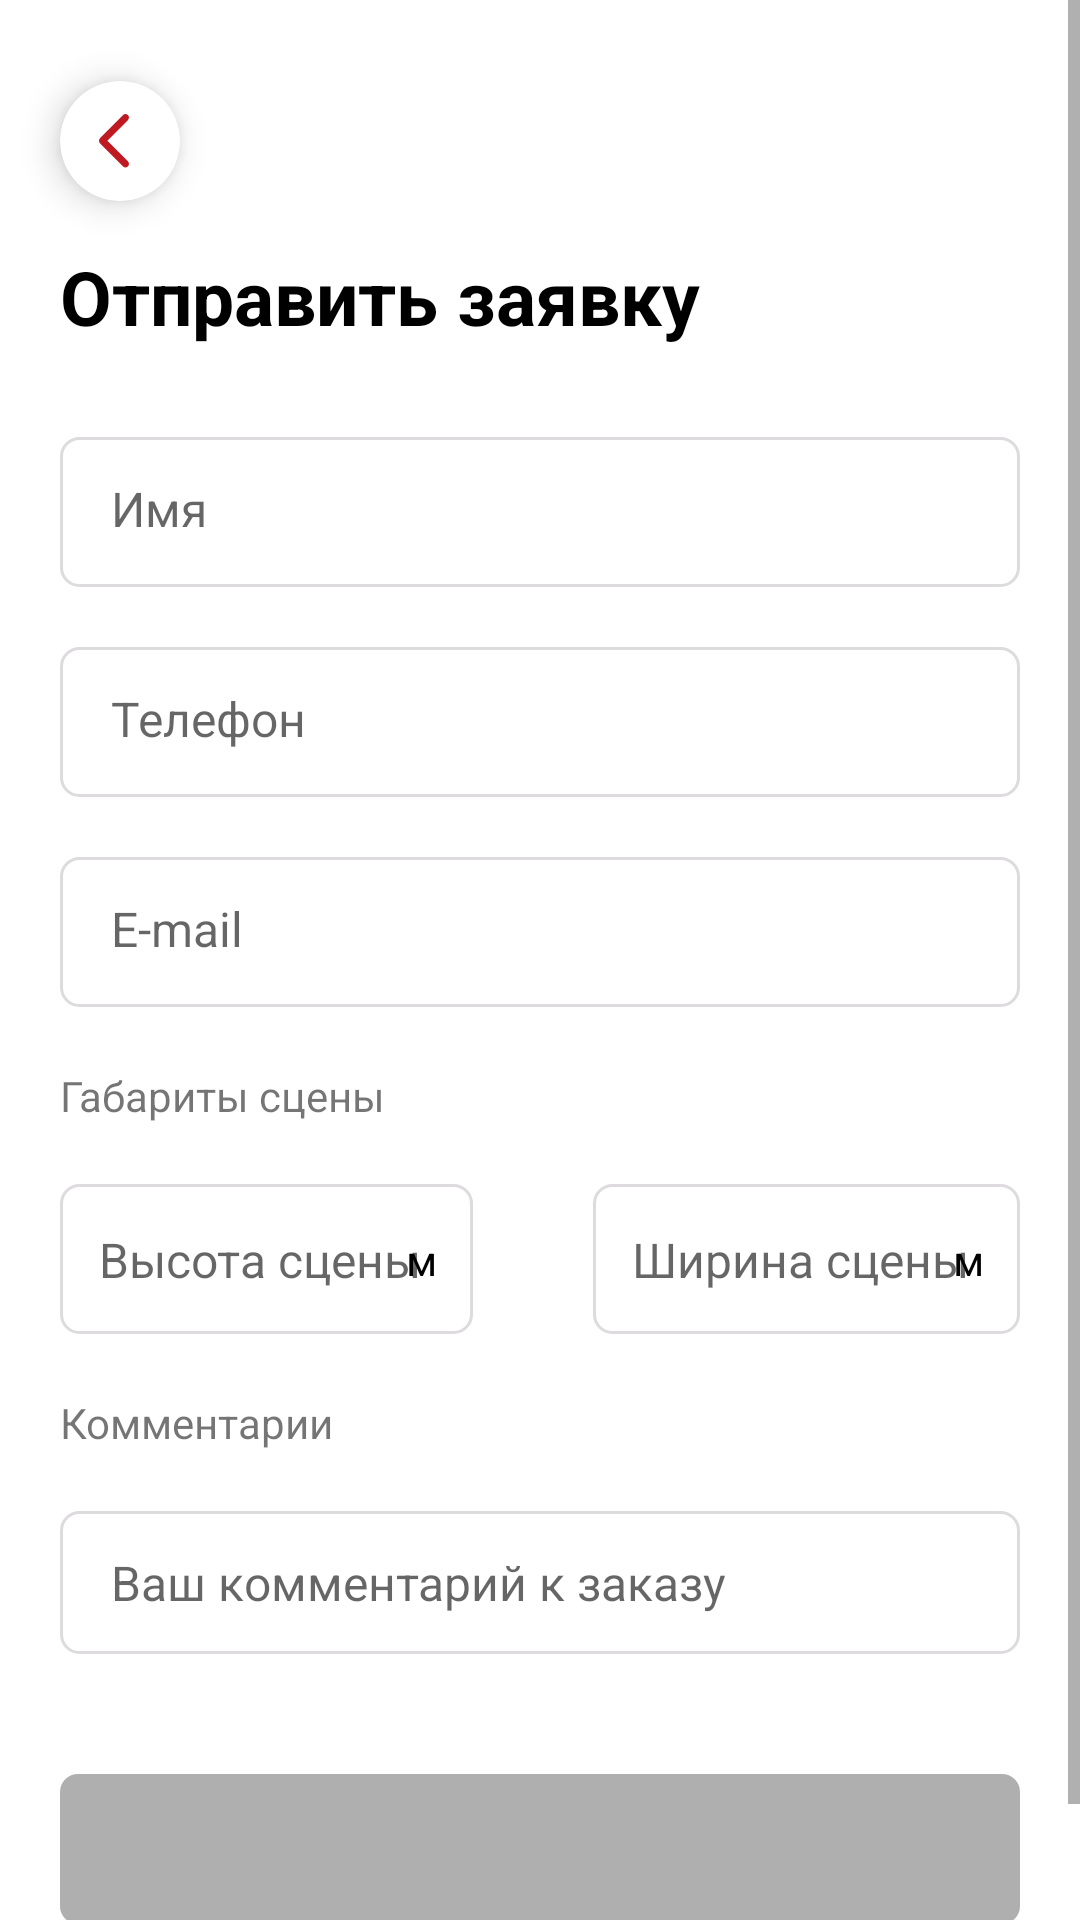

Layout XML and referenced resources for this Android screen:
<!-- AndroidManifest.xml: application theme Theme.CurtainSpb -->
<!-- res/layout/fragment_request_cost.xml -->
<?xml version="1.0" encoding="utf-8"?>
<ScrollView xmlns:android="http://schemas.android.com/apk/res/android"
    xmlns:app="http://schemas.android.com/apk/res-auto"
    xmlns:tools="http://schemas.android.com/tools"
    android:layout_width="match_parent"
    android:layout_height="match_parent"
    android:orientation="vertical"
    tools:context=".ui.request_cost.RequestCostFragment">

    <LinearLayout
        android:layout_width="match_parent"
        android:layout_height="wrap_content"
        android:orientation="vertical">

        <androidx.cardview.widget.CardView
            android:id="@+id/cv_back"
            android:layout_width="40dp"
            android:layout_height="40dp"
            android:layout_marginStart="20dp"
            android:layout_marginTop="27dp"
            app:cardCornerRadius="100dp"
            app:cardElevation="7dp">

            <ImageView
                android:id="@+id/iv_photo"
                android:layout_width="10dp"
                android:layout_height="18dp"
                android:layout_gravity="center"
                android:layout_marginEnd="2dp"
                android:background="@drawable/ic_left" />
        </androidx.cardview.widget.CardView>

        <TextView
            android:layout_width="wrap_content"
            android:layout_height="wrap_content"
            android:layout_marginStart="20dp"
            android:layout_marginTop="15dp"
            android:text="Отправить заявку"
            android:textColor="@color/black"
            android:textSize="25sp"
            android:textStyle="bold" />

        <RelativeLayout
            android:layout_width="match_parent"
            android:layout_height="50dp"
            android:layout_marginHorizontal="20dp"
            android:layout_marginTop="30dp"
            android:background="@drawable/shape_edit_text">

            <EditText
                android:id="@+id/f_request_cost_input_name"
                android:layout_width="match_parent"
                android:layout_height="wrap_content"
                android:background="@null"
                android:hint=" Имя"
                android:padding="13dp"
                android:textSize="16sp" />

        </RelativeLayout>

        <RelativeLayout
            android:layout_width="match_parent"
            android:layout_height="50dp"
            android:layout_marginHorizontal="20dp"
            android:layout_marginTop="20dp"
            android:background="@drawable/shape_edit_text">

            <EditText
                android:id="@+id/f_request_cost_input_phone"
                android:layout_width="match_parent"
                android:layout_height="wrap_content"
                android:background="@null"
                android:hint=" Телефон"
                android:padding="13dp"
                android:textSize="16sp" />

        </RelativeLayout>

        <RelativeLayout
            android:layout_width="match_parent"
            android:layout_height="50dp"
            android:layout_marginHorizontal="20dp"
            android:layout_marginTop="20dp"
            android:background="@drawable/shape_edit_text">

            <EditText
                android:id="@+id/f_request_cost_input_email"
                android:layout_width="match_parent"
                android:layout_height="wrap_content"
                android:background="@null"
                android:hint=" E-mail"
                android:padding="13dp"
                android:textSize="16sp" />

        </RelativeLayout>

        <TextView
            android:layout_width="wrap_content"
            android:layout_height="wrap_content"
            android:layout_marginStart="20dp"
            android:layout_marginTop="20dp"
            android:text="Габариты сцены" />

        <LinearLayout
            android:layout_width="match_parent"
            android:layout_height="wrap_content"
            android:orientation="horizontal">


            <androidx.constraintlayout.widget.ConstraintLayout
                android:id="@+id/rl_m1"
                android:layout_width="wrap_content"
                android:layout_height="50dp"
                android:layout_marginHorizontal="20dp"
                android:layout_marginTop="20dp"
                android:layout_weight="1"
                android:background="@drawable/shape_edit_text">

                <TextView
                    android:layout_width="wrap_content"
                    android:layout_height="wrap_content"
                    android:layout_centerInParent="true"
                    android:layout_marginEnd="12dp"
                    android:text="м"
                    android:textColor="@color/black"
                    app:layout_constraintBottom_toBottomOf="parent"
                    app:layout_constraintEnd_toEndOf="parent"
                    app:layout_constraintTop_toTopOf="parent" />

                <EditText
                    android:id="@+id/f_request_cost_input_height"
                    android:layout_width="wrap_content"
                    android:layout_height="wrap_content"
                    android:background="@null"
                    android:hint="Высота сцены"
                    android:maxLength="10"
                    android:padding="13dp"
                    android:textSize="16sp"
                    app:layout_constraintBottom_toBottomOf="parent"
                    app:layout_constraintStart_toStartOf="parent"
                    app:layout_constraintTop_toTopOf="parent" />

            </androidx.constraintlayout.widget.ConstraintLayout>

            <androidx.constraintlayout.widget.ConstraintLayout
                android:layout_width="wrap_content"
                android:layout_height="50dp"
                android:layout_marginHorizontal="20dp"
                android:layout_marginTop="20dp"
                android:layout_weight="1"
                android:background="@drawable/shape_edit_text">

                <TextView
                    android:layout_width="wrap_content"
                    android:layout_height="wrap_content"
                    android:layout_marginEnd="12dp"
                    android:text="м"
                    android:textColor="@color/black"
                    app:layout_constraintBottom_toBottomOf="parent"
                    app:layout_constraintEnd_toEndOf="parent"
                    app:layout_constraintTop_toTopOf="parent" />

                <EditText
                    android:id="@+id/f_request_cost_input_width"
                    android:layout_width="wrap_content"
                    android:layout_height="wrap_content"
                    android:background="@null"
                    android:hint="Ширина сцены"
                    android:maxLength="10"
                    android:padding="13dp"
                    android:textSize="16sp"
                    app:layout_constraintBottom_toBottomOf="parent"
                    app:layout_constraintStart_toStartOf="parent"
                    app:layout_constraintTop_toTopOf="parent" />

            </androidx.constraintlayout.widget.ConstraintLayout>
        </LinearLayout>

        <TextView
            android:layout_width="wrap_content"
            android:layout_height="wrap_content"
            android:layout_marginStart="20dp"
            android:layout_marginTop="20dp"
            android:text="Комментарии" />

        <RelativeLayout
            android:layout_width="match_parent"
            android:layout_height="wrap_content"
            android:layout_marginHorizontal="20dp"
            android:layout_marginTop="20dp"
            android:background="@drawable/shape_edit_text">

            <EditText
                android:id="@+id/f_request_cost_input_comment"
                android:layout_width="match_parent"
                android:layout_height="wrap_content"
                android:background="@null"
                android:hint=" Ваш комментарий к заказу"
                android:padding="13dp"
                android:textSize="16sp" />

        </RelativeLayout>

        <FrameLayout
            android:layout_width="match_parent"
            android:layout_height="wrap_content">
            <Button
                android:id="@+id/f_request_cost_button_send"
                android:layout_width="match_parent"
                android:layout_height="50dp"
                android:layout_marginHorizontal="20dp"
                android:layout_marginTop="40dp"
                android:layout_marginBottom="40dp"
                android:background="@drawable/shape_button_bg"
                android:enabled="false"
                android:gravity="center"
                android:text="ОТПРАВИТЬ"
                android:textColor="@color/button_text"
                android:textSize="16sp" />

            <ProgressBar
                android:id="@+id/progress"
                android:layout_width="42dp"
                android:layout_height="42dp"
                android:layout_gravity="center"
                style="@android:style/Widget.Material.ProgressBar.Small"
                android:indeterminate="true"
                android:visibility="gone" />
        </FrameLayout>

    </LinearLayout>
</ScrollView>
<!-- resources referenced by this layout -->
<resources>
  <color name="black">#FF000000</color>
  <!-- drawable ic_left (drawable) -->
  <vector xmlns:android="http://schemas.android.com/apk/res/android"
      android:width="12dp"
      android:height="21dp"
      android:viewportWidth="12"
      android:viewportHeight="21">
    <path
        android:pathData="M9.6094,20.3906C9.8672,20.6484 10.1953,20.7891 10.582,20.7891C11.3555,20.7891 11.9766,20.1797 11.9766,19.4062C11.9766,19.0195 11.8125,18.668 11.543,18.3984L3.3398,10.3828L11.543,2.3906C11.8125,2.1211 11.9766,1.7578 11.9766,1.3828C11.9766,0.6094 11.3555,0 10.582,0C10.1953,0 9.8672,0.1406 9.6094,0.3984L0.4922,9.3047C0.1641,9.6094 0.0117,9.9844 0,10.3945C0,10.8047 0.1641,11.1562 0.4922,11.4727L9.6094,20.3906Z"
        android:fillColor="#BF1921"/>
  </vector>
  <!-- drawable shape_button_bg (drawable) -->
  <?xml version="1.0" encoding="utf-8"?>
  <ripple xmlns:android="http://schemas.android.com/apk/res/android"
          android:color="#20000000">
      <item>
          <shape>
  
              <corners android:radius="6dp"/>
  
              <solid android:color="@color/button_background" />
          </shape>
      </item>
  </ripple>
  <!-- drawable shape_edit_text (drawable) -->
  <?xml version="1.0" encoding="utf-8"?>
  <shape xmlns:android="http://schemas.android.com/apk/res/android">
  
      <corners android:radius="6dp" />
  
      <stroke
          android:width="1dp"
          android:color="@color/lightGray" />
  </shape>
  <style name="Theme.CurtainSpb" parent="Theme.MaterialComponents.DayNight.NoActionBar">
          
          <item name="colorPrimary">@color/purple_500</item>
          <item name="colorPrimaryVariant">@color/purple_700</item>
          <item name="colorOnPrimary">@color/white</item>
          
          <item name="colorSecondary">@color/teal_200</item>
          <item name="colorSecondaryVariant">@color/teal_700</item>
          <item name="colorOnSecondary">@color/black</item>
          
          <item name="android:windowLightStatusBar" tools:targetApi="m">true</item>
          <item name="android:statusBarColor" tools:targetApi="lollipop">@android:color/transparent</item>
          
          <item name="android:windowBackground">@android:color/white</item>
      </style>
  <color name="lightGray">#DEDBDE</color>
  <color name="purple_500">#BF1921</color>
  <color name="purple_700">#BF1921</color>
  <color name="white">#FFFFFFFF</color>
  <color name="teal_200">#BF1921</color>
  <color name="teal_700">#BF1921</color>
</resources>
